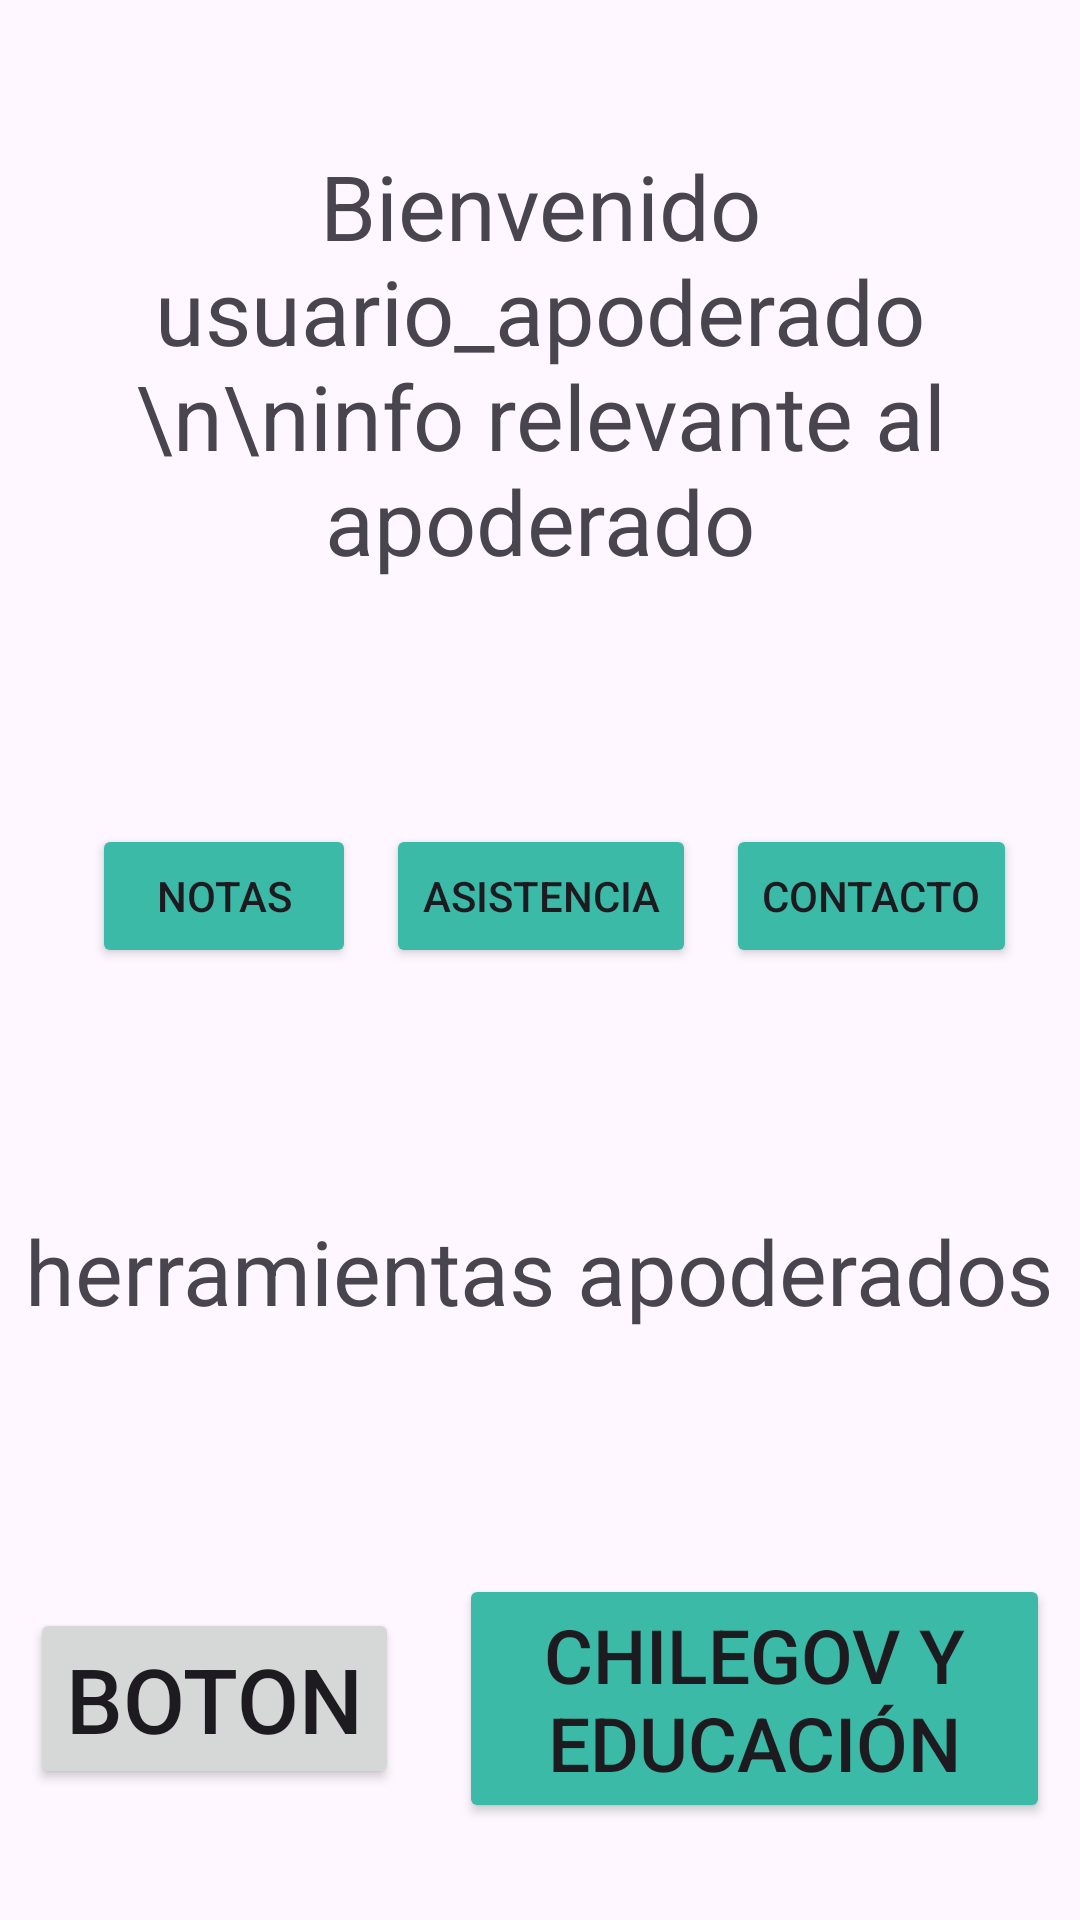

Write the Android layout XML for this screen, with the resource values it uses.
<!-- AndroidManifest.xml: application theme Theme.Apprende -->
<!-- res/layout/activity_menu_apoderado.xml -->
<?xml version="1.0" encoding="utf-8"?>
<LinearLayout
    xmlns:android="http://schemas.android.com/apk/res/android"
    xmlns:app="http://schemas.android.com/apk/res-auto"
    xmlns:tools="http://schemas.android.com/tools"
    android:id="@+id/main"
    android:layout_width="match_parent"
    android:layout_height="match_parent"
    tools:context=".MenuAlumno"
    android:orientation="vertical">

    
    <LinearLayout
        android:layout_width="match_parent"
        android:layout_height="wrap_content"
        android:layout_weight="3"
        android:gravity="center">

        <TextView
            android:layout_width="wrap_content"
            android:layout_height="wrap_content"
            android:text="Bienvenido usuario_apoderado \n\ninfo relevante al apoderado"
            android:textAlignment="center"
            android:textSize="30dp"
            />


    </LinearLayout>

    
    <LinearLayout
        android:layout_width="match_parent"
        android:layout_height="wrap_content"
        android:layout_weight="2"
        android:orientation="horizontal"
        android:gravity="center"
        >

        <Button
            android:id="@+id/botonNotas"
            android:layout_width="wrap_content"
            android:layout_height="wrap_content"
            android:text="Notas"
            android:backgroundTint="@color/celeste_edit"
            android:layout_marginStart="10dp"/>
        <Button
            android:id="@+id/botonAsistencia"
            android:layout_width="wrap_content"
            android:layout_height="wrap_content"
            android:text="Asistencia"
            android:layout_marginStart="10dp"
            android:backgroundTint="@color/celeste_edit"/>
        <Button
            android:id="@+id/botonContacto"
            android:layout_width="wrap_content"
            android:layout_height="wrap_content"
            android:text="contacto"
            android:layout_marginStart="10dp"
            android:backgroundTint="@color/celeste_edit"/>

    </LinearLayout>

    
    <LinearLayout
        android:layout_width="match_parent"
        android:layout_height="wrap_content"
        android:layout_weight="3"
        android:gravity="center">

        <TextView
            android:layout_width="wrap_content"
            android:layout_height="wrap_content"
            android:text="herramientas apoderados"
            android:textSize="30dp"
            android:gravity="center"
            />

    </LinearLayout>

    
    <LinearLayout
        android:layout_width="match_parent"
        android:layout_height="wrap_content"
        android:layout_weight="2"
        android:orientation="horizontal"
        android:gravity="center"
        >
        
        <Button
            android:layout_width="wrap_content"
            android:layout_height="wrap_content"
            android:text="boton"
            android:textSize="30sp"
            android:layout_marginStart="10dp"
            android:layout_marginEnd="10dp"/>

        <Button
            android:id="@+id/botonChileGov"
            android:layout_width="wrap_content"
            android:layout_height="wrap_content"
            android:text="ChileGov y Educación"
            android:backgroundTint="@color/celeste_edit"
            android:textSize="25sp"
            android:layout_marginStart="10dp"
            android:layout_marginEnd="10dp"/>
    </LinearLayout>






</LinearLayout>
<!-- resources referenced by this layout -->
<resources>
  <color name="celeste_edit">#3ABAA7</color>
  <style name="Theme.Apprende" parent="Base.Theme.Apprende" />
  <style name="Base.Theme.Apprende" parent="Theme.Material3.DayNight.NoActionBar">
          
          
      </style>
</resources>
